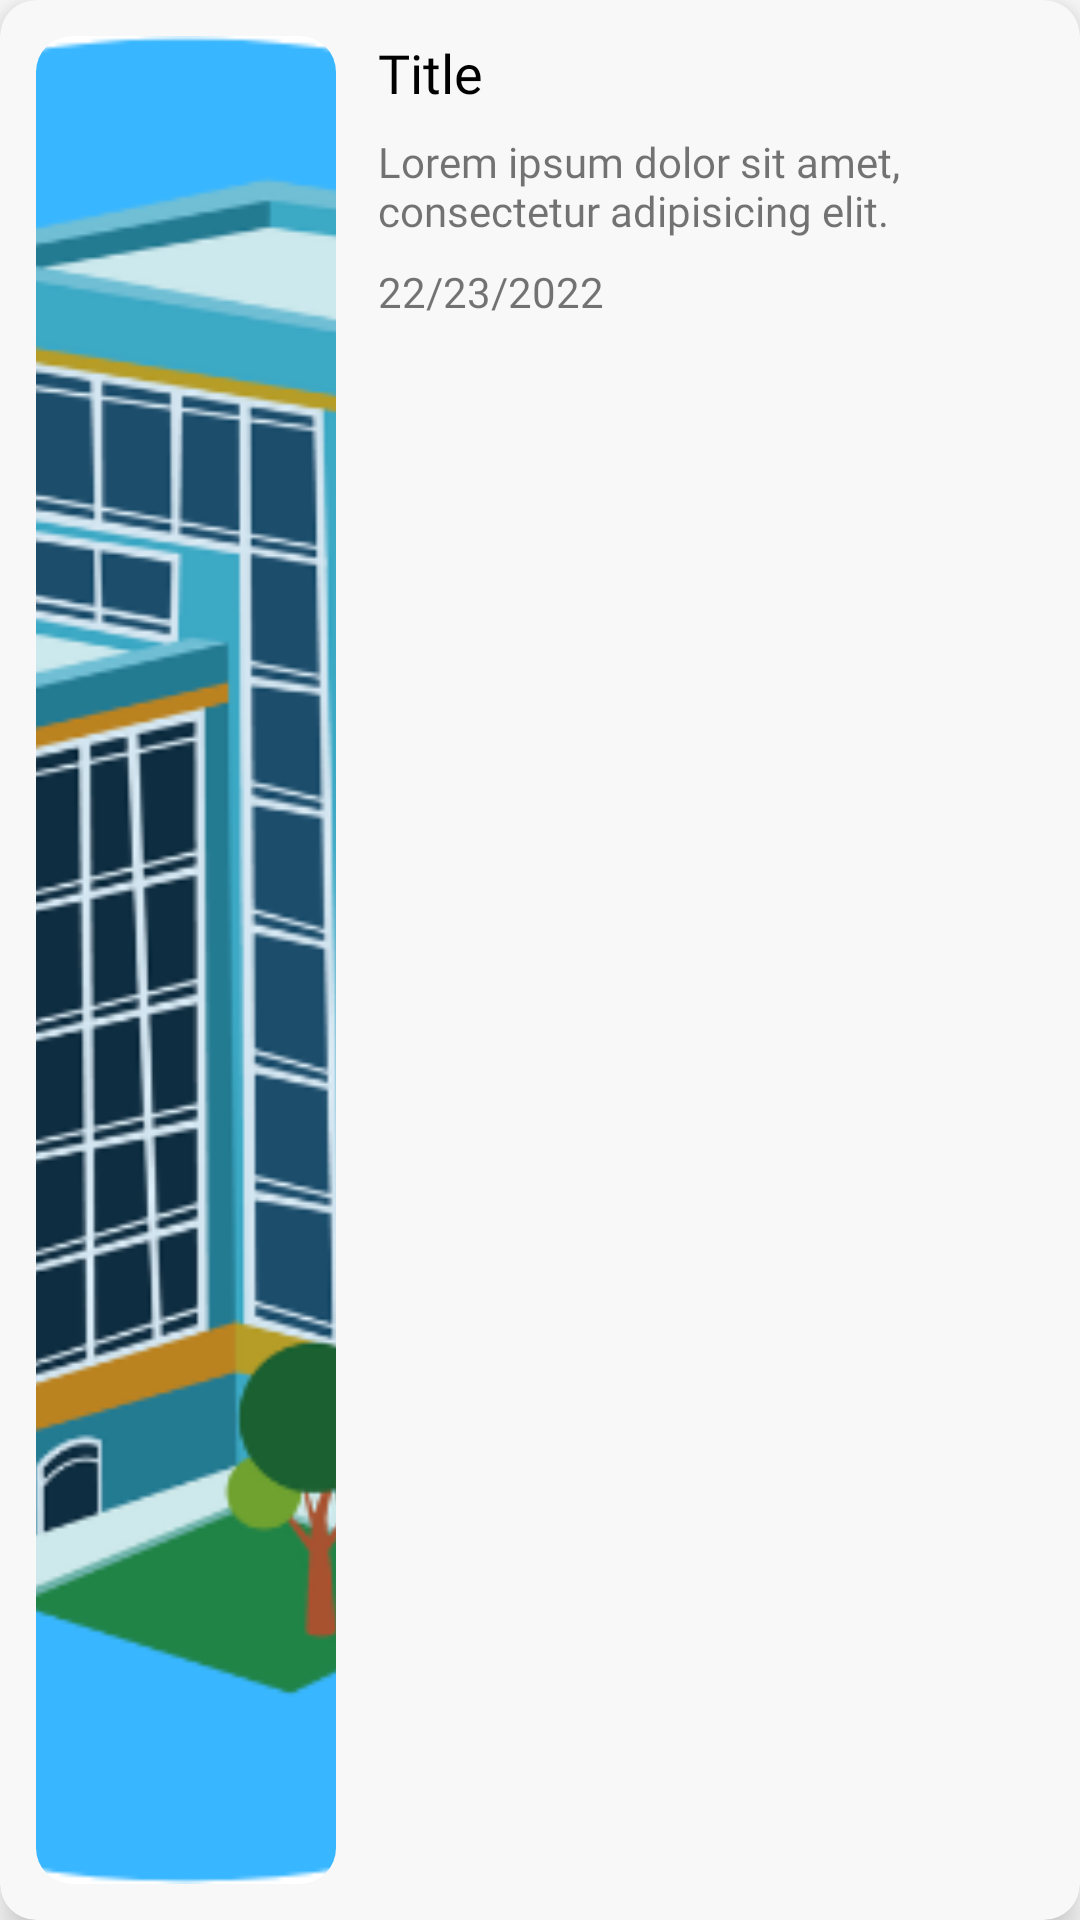

Android layout source for this screen:
<!-- AndroidManifest.xml: application theme Theme.HBDResidents -->
<!-- res/layout/news_letter.xml -->
<?xml version="1.0" encoding="utf-8"?>
<com.google.android.material.card.MaterialCardView xmlns:android="http://schemas.android.com/apk/res/android"
    android:layout_width="match_parent"
    android:layout_height="wrap_content"
    xmlns:app="http://schemas.android.com/apk/res-auto"
    app:cardCornerRadius="12dp"
    app:cardElevation="8sp"
    android:layout_marginBottom="12sp"
    android:layout_marginTop="12sp"
    android:layout_marginStart="8sp"
    android:layout_marginEnd="8sp"
    app:cardBackgroundColor="#F8F8F8">

    <LinearLayout
        android:layout_width="match_parent"
        android:layout_height="match_parent"
        android:orientation="horizontal"
        android:padding="12sp">

        <androidx.cardview.widget.CardView
            android:layout_width="wrap_content"
            android:layout_height="match_parent"
            app:cardCornerRadius="12sp"
            app:cardElevation="0dp">

            <ImageView
                android:id="@+id/newsImage"
                android:layout_width="100dp"
                android:layout_height="match_parent"
                android:scaleType="centerCrop"
                android:src="@drawable/logo" />

        </androidx.cardview.widget.CardView>

        <LinearLayout
            android:layout_width="match_parent"
            android:layout_height="wrap_content"
            android:layout_weight="1"
            android:orientation="vertical"
            android:layout_marginStart="6sp">

            <TextView
                android:id="@+id/title"
                android:layout_width="match_parent"
                android:layout_height="wrap_content"
                android:text="Title"
                android:paddingStart="8sp"
                android:textSize="18sp"
                android:textColor="@color/black"
                android:fontFamily="@font/poppins" />

            <TextView
                android:id="@+id/desc"
                android:layout_width="match_parent"
                android:layout_height="wrap_content"
                android:text="@string/loremShort"
                android:padding="8sp"
                android:lines="2"
                android:textSize="14sp"
                android:fontFamily="@font/poppins" />

            <TextView
                android:id="@+id/date"
                android:layout_width="match_parent"
                android:layout_height="wrap_content"
                android:text="22/23/2022"
                android:paddingStart="8sp"
                android:textSize="14sp"
                android:fontFamily="@font/poppins" />

        </LinearLayout>


    </LinearLayout>

</com.google.android.material.card.MaterialCardView>
<!-- resources referenced by this layout -->
<resources>
  <color name="black">#FF000000</color>
  <!-- drawable logo: png bitmap (drawable, 119298 bytes) -->
  <string name="loremShort">Lorem ipsum dolor sit amet, consectetur adipisicing elit. Blanditiis culpa quaerat quos, ratione recusandae unde.</string>
  <style name="Theme.HBDResidents" parent="Theme.MaterialComponents.Light.NoActionBar">
          
          <item name="colorPrimary">@color/primary</item>
          <item name="colorPrimaryVariant">@color/primary</item>
          <item name="colorOnPrimary">@color/white</item>
          
          <item name="colorSecondary">@color/secondary</item>
          <item name="colorSecondaryVariant">@color/secondary</item>
          <item name="colorOnSecondary">@color/black</item>
          
          <item name="android:statusBarColor">?attr/colorPrimaryVariant</item>
          
      </style>
  <color name="primary">#38B6FF</color>
  <color name="white">#FFFFFFFF</color>
  <color name="secondary">#FE5F55</color>
</resources>
